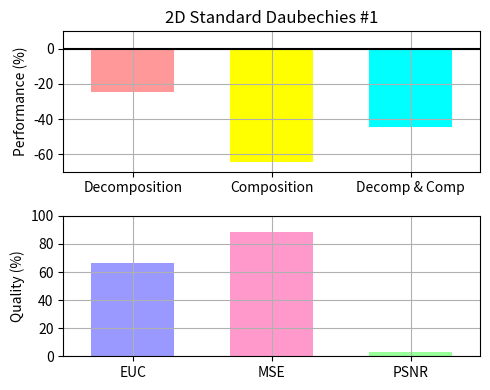

Here is the Python script that generated this plot:
"""
Bar chart demo with pairs of bars grouped for easy comparison.
"""
import numpy as np
import matplotlib.pyplot as plt


n_groups = 3

# fig, ax = plt.subplots(nrows=3, sharex=True, figsize=(5, 6))
fig = plt.figure(figsize=(5, 4))
fig.subplots_adjust(hspace=0.01)

ax = []

ax.append(fig.add_subplot(211))
ax.append(fig.add_subplot(212))

#ax.append(fig.add_subplot(311))
#ax.append(fig.add_subplot(312, sharex=ax[0]))
#ax.append(fig.add_subplot(313))

patterns1 = ('/', '\\', '-', '|')
patterns2 = ('o', 'O', '.', '*')

index = np.arange(n_groups)
bar_width = 0.6

opacity = 1.0
# colors1 = (1.0, 0.6, 0.6)
# colors2 = (1.0, 0.6, 0.6)
colors1 = [(1.0, 0.6, 0.6), (1.0, 1.0, 0.0), (0.0, 1.0, 1.0)]
colors2 = [(0.6, 0.6, 1.0), (1.0, 0.6, 0.8), (0.6, 1.0, 0.6)]
error_config = {'ecolor': '0.3'}

plt.sca(ax[0])

developed = (-24.7602, -64.5103, -44.2794)
std_dev = (0.0, 0.0, 0.0)

plt.ylabel('Performance (%)')
plt.title('2D Standard Daubechies #1')
plt.xticks(index, ('Decomposition', 'Composition', 'Decomp & Comp'))
plt.grid(True)
plt.ylim([-70.0,10.0])
# ax[0].xaxis.set_visible(False)

Performance = ax[0].bar(index, developed, bar_width,
                 alpha=opacity,
                 color=colors1,
                 yerr=std_dev,
                 error_kw=error_config,
                 label='Developed',
                 align='center')

# for bar, pattern in zip(Speedup, patterns1):
#     bar.set_hatch(pattern)

plt.xlim([min(index) - 0.5, max(index) + 0.5])
plt.axhline(y=0, xmin=min(index) - 0.5, xmax=max(index) + 0.5, color='black')

# plt.legend(loc='upper left', prop={'size':11})

# plt.sca(ax[1])

# developedError = (-3.425046E+004, -2.140426E+003, -2.036283E+007)

# plt.ylabel('Accuracy (%)')
# plt.xticks(index, ('Decomposition', 'Composition', 'Decomp & Comp'))
# plt.grid(True)
# plt.ylim([-0.3E+008,0.0])

# Errors = ax[1].bar(index, developedError, bar_width,
#                  alpha=opacity,
#                  color=colors1,
#                  #yerr=std_ori,
#                  error_kw=error_config,
#                  label='Developed',
#                  align='center')

plt.sca(ax[1])

MetricResults = (66.3953, 88.7073, 3.24865)


plt.ylabel('Quality (%)')
plt.xticks(index, ('EUC', 'MSE', 'PSNR'))
plt.grid(True)
plt.ylim([0.0,100.0])
plt.xlim([min(index) - 0.5, max(index) + 0.5])

Metrics = ax[1].bar(index, MetricResults, bar_width,
                 alpha=opacity,
                 color=colors2,
                 #yerr=std_ori,
                 error_kw=error_config,
                 label='Developed',
                 align='center')

plt.tight_layout()
#plt.show()
fig.savefig("test6S-1024.pdf", format='pdf')